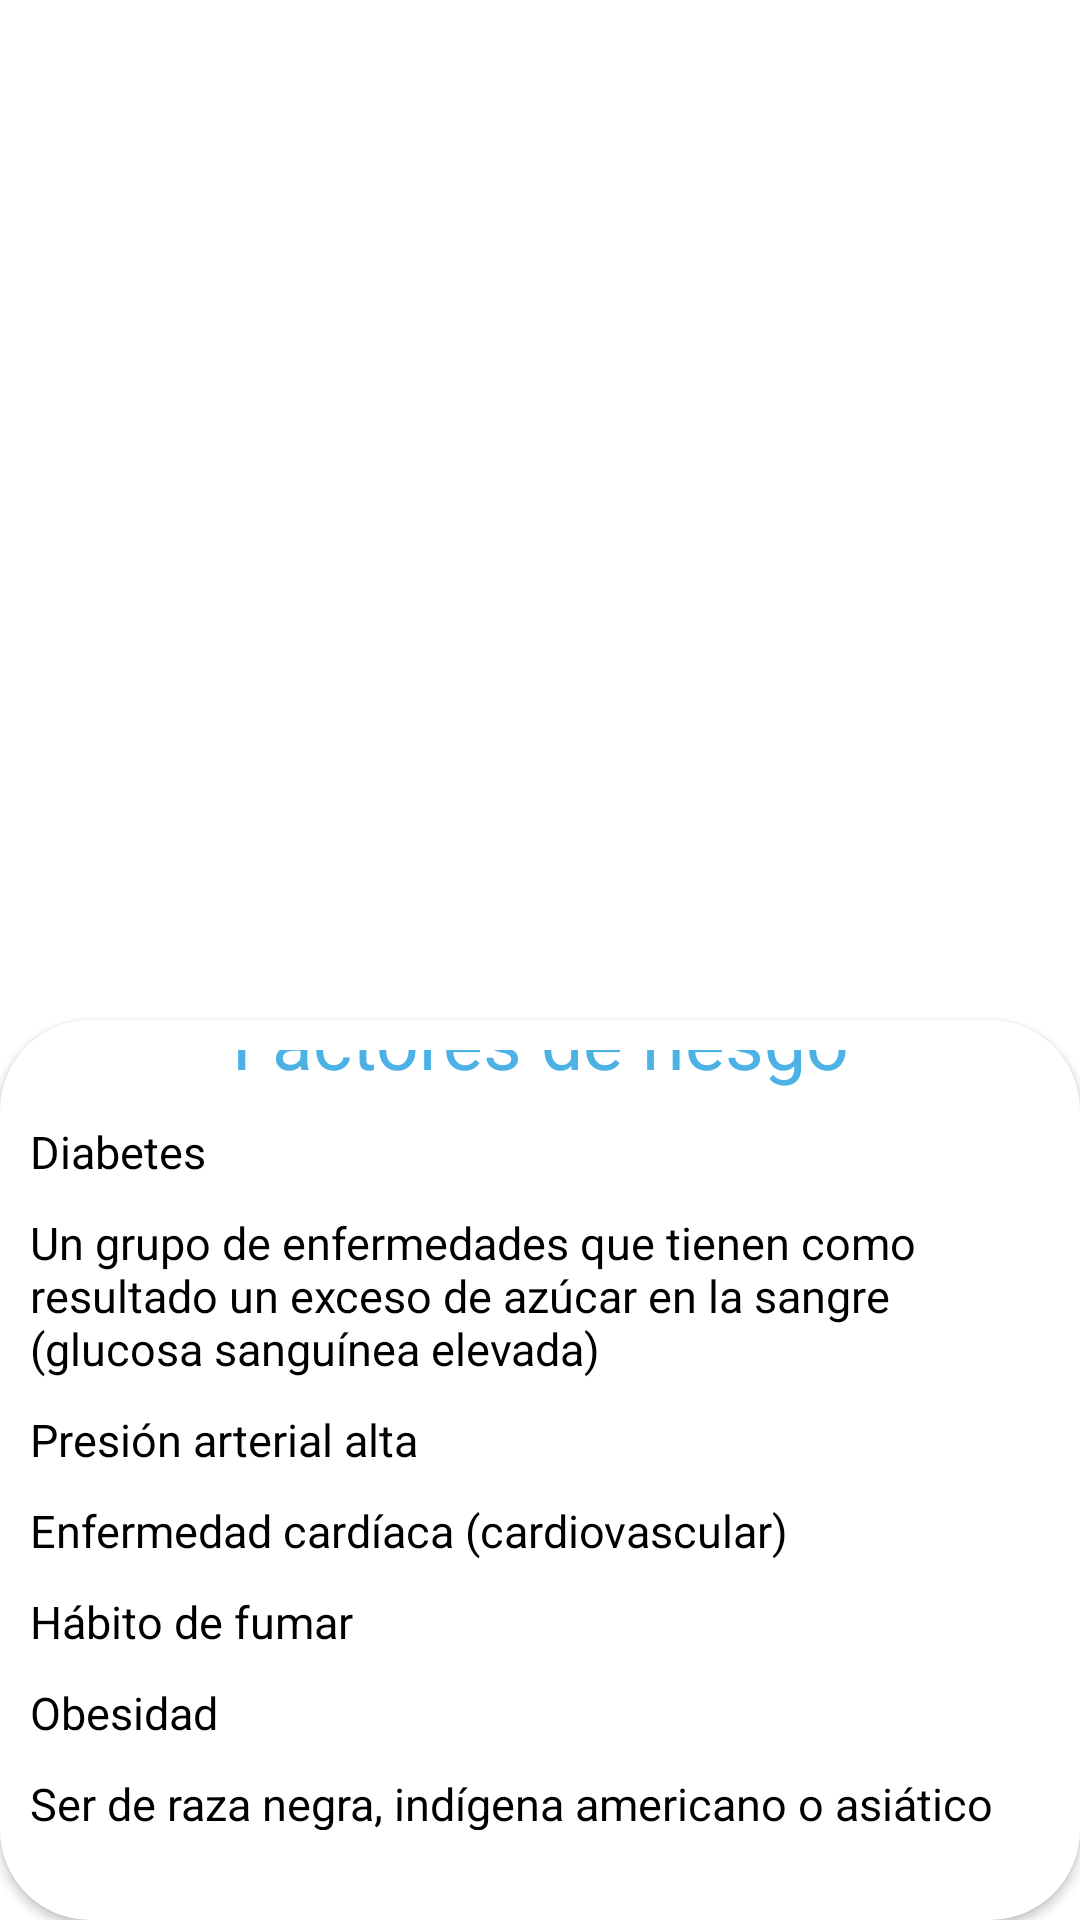

Android layout source for this screen:
<!-- AndroidManifest.xml: application theme Theme.ProyectoCOITL -->
<!-- res/layout/activity_factores_de_riesgo.xml -->
<?xml version="1.0" encoding="utf-8"?>
<androidx.constraintlayout.widget.ConstraintLayout xmlns:android="http://schemas.android.com/apk/res/android"
    xmlns:app="http://schemas.android.com/apk/res-auto"
    xmlns:tools="http://schemas.android.com/tools"
    android:layout_width="match_parent"
    android:layout_height="match_parent"
    tools:context=".Factores_de_riesgo">
    <ImageView
        android:id="@+id/imagenSuperior"
        android:layout_width="428dp"
        android:layout_height="442dp"
        android:scaleType="centerCrop"
        android:src="@drawable/espalda"
        app:layout_constraintEnd_toEndOf="parent"
        app:layout_constraintHorizontal_bias="0.0"
        app:layout_constraintStart_toStartOf="parent"
        app:layout_constraintTop_toTopOf="parent">

    </ImageView>


    <ImageButton
        android:id="@+id/imageButton"
        android:layout_width="39dp"
        android:layout_height="33dp"
        android:layout_marginStart="28dp"
        android:layout_marginTop="60dp"
        android:background="#008F9193"
        app:layout_constraintStart_toStartOf="parent"
        app:layout_constraintTop_toTopOf="parent"
        app:srcCompat="@drawable/ic_baseline_keyboard_backspace_24" />

    <androidx.cardview.widget.CardView

        android:id="@+id/card1"
        android:layout_width="match_parent"
        android:layout_height="match_parent"
        android:layout_marginTop="340dp"
        android:orientation="vertical"
        android:textAlignment="center"
        app:cardBackgroundColor="@color/white"
        app:cardCornerRadius="30dp"
        app:cardMaxElevation="50dp"
        app:layout_constraintStart_toStartOf="parent"
        app:layout_constraintTop_toTopOf="@id/imagenSuperior">


        <LinearLayout
            android:id="@+id/segundaParte"
            android:layout_width="match_parent"
            android:layout_height="match_parent"
            android:layout_margin="10dp"
            android:gravity="center"
            android:orientation="vertical">


            <TextView
                android:id="@+id/textView3"
                android:layout_width="match_parent"
                android:layout_height="wrap_content"
                android:text="Factores de riesgo"
                android:textAlignment="center"
                android:textColor="@color/light_blue"
                android:textSize="25sp"
                android:textStyle="normal"
                tools:layout_editor_absoluteX="176dp"
                tools:layout_editor_absoluteY="306dp" />

            <TextView
                android:layout_width="match_parent"
                android:layout_height="wrap_content"
                android:layout_marginTop="10dp"
                android:text="Diabetes"
                android:textAlignment="textStart"
                android:textColor="@color/black"
                android:textSize="15sp"
                android:textStyle="normal"
                tools:layout_editor_absoluteX="176dp"
                tools:layout_editor_absoluteY="306dp" />

            <TextView
                android:layout_width="match_parent"
                android:layout_height="wrap_content"
                android:layout_marginTop="10dp"
                android:text="Un grupo de enfermedades que tienen como resultado un exceso de azúcar en la sangre (glucosa sanguínea elevada)"
                android:textAlignment="textStart"
                android:textColor="@color/black"
                android:textSize="15sp"
                android:textStyle="normal"
                tools:layout_editor_absoluteX="176dp"
                tools:layout_editor_absoluteY="306dp" />

            <TextView
                android:layout_width="match_parent"
                android:layout_height="wrap_content"
                android:layout_marginTop="10dp"
                android:text="Presión arterial alta"
                android:textAlignment="textStart"
                android:textColor="@color/black"
                android:textSize="15sp"
                android:textStyle="normal"
                tools:layout_editor_absoluteX="176dp"
                tools:layout_editor_absoluteY="306dp" />

            <TextView
                android:layout_width="match_parent"
                android:layout_height="wrap_content"
                android:layout_marginTop="10dp"
                android:text="Enfermedad cardíaca (cardiovascular)"
                android:textAlignment="textStart"
                android:textColor="@color/black"
                android:textSize="15sp"
                android:textStyle="normal"
                tools:layout_editor_absoluteX="176dp"
                tools:layout_editor_absoluteY="306dp" />

            <TextView
                android:layout_width="match_parent"
                android:layout_height="wrap_content"
                android:layout_marginTop="10dp"
                android:text="Hábito de fumar"
                android:textAlignment="textStart"
                android:textColor="@color/black"
                android:textSize="15sp"
                android:textStyle="normal"
                tools:layout_editor_absoluteX="176dp"
                tools:layout_editor_absoluteY="306dp" />

            <TextView
                android:layout_width="match_parent"
                android:layout_height="wrap_content"
                android:layout_marginTop="10dp"
                android:text="Obesidad"
                android:textAlignment="textStart"
                android:textColor="@color/black"
                android:textSize="15sp"
                android:textStyle="normal"
                tools:layout_editor_absoluteX="176dp"
                tools:layout_editor_absoluteY="306dp" />

            <TextView
                android:layout_width="match_parent"
                android:layout_height="wrap_content"
                android:layout_marginTop="10dp"
                android:text="Ser de raza negra, indígena americano o asiático americano"
                android:textAlignment="textStart"
                android:textColor="@color/black"
                android:textSize="15sp"
                android:textStyle="normal"
                tools:layout_editor_absoluteX="176dp"
                tools:layout_editor_absoluteY="306dp" />

            <TextView
                android:layout_width="match_parent"
                android:layout_height="wrap_content"
                android:layout_marginTop="10dp"
                android:text="Antecedentes familiares de enfermedad renal"
                android:textAlignment="textStart"
                android:textColor="@color/black"
                android:textSize="15sp"
                android:textStyle="normal"
                tools:layout_editor_absoluteX="176dp"
                tools:layout_editor_absoluteY="306dp" />

            <TextView
                android:layout_width="match_parent"
                android:layout_height="wrap_content"
                android:layout_marginTop="10dp"
                android:text="Estructura renal anormal"
                android:textAlignment="textStart"
                android:textColor="@color/black"
                android:textSize="15sp"
                android:textStyle="normal"
                tools:layout_editor_absoluteX="176dp"
                tools:layout_editor_absoluteY="306dp" />

            <TextView
                android:layout_width="match_parent"
                android:layout_height="wrap_content"
                android:layout_marginTop="10dp"
                android:text="Edad avanzada"
                android:textAlignment="textStart"
                android:textColor="@color/black"
                android:textSize="15sp"
                android:textStyle="normal"
                tools:layout_editor_absoluteX="176dp"
                tools:layout_editor_absoluteY="306dp" />

            <TextView
                android:layout_width="match_parent"
                android:layout_height="wrap_content"
                android:layout_marginTop="10dp"
                android:text="El uso frecuente de medicamentos que pueden dañar los riñónes"
                android:textAlignment="textStart"
                android:textColor="@color/black"
                android:textSize="15sp"
                android:textStyle="normal"
                tools:layout_editor_absoluteX="176dp"
                tools:layout_editor_absoluteY="306dp" />


        </LinearLayout>


    </androidx.cardview.widget.CardView>


</androidx.constraintlayout.widget.ConstraintLayout>
<!-- resources referenced by this layout -->
<resources>
  <color name="black">#FF000000</color>
  <color name="light_blue">#4CB2E5</color>
  <color name="white">#FFFFFFFF</color>
  <style name="Theme.ProyectoCOITL" parent="Theme.MaterialComponents.DayNight.NoActionBar">
          
          <item name="colorPrimary">#03A9F4</item>
          <item name="colorPrimaryVariant">#3B1185</item>
          <item name="colorOnPrimary">#FFFFFF</item>
          
          <item name="colorSecondary">@color/teal_200</item>
          <item name="colorSecondaryVariant">@color/teal_700</item>
          <item name="colorOnSecondary">#000000</item>
          
          <item name="android:statusBarColor" tools:targetApi="l">@android:color/transparent</item>
          
          <item name="android:navigationBarColor">@android:color/transparent</item>
      </style>
  <color name="teal_200">#FF03DAC5</color>
  <color name="teal_700">#FF018786</color>
</resources>
